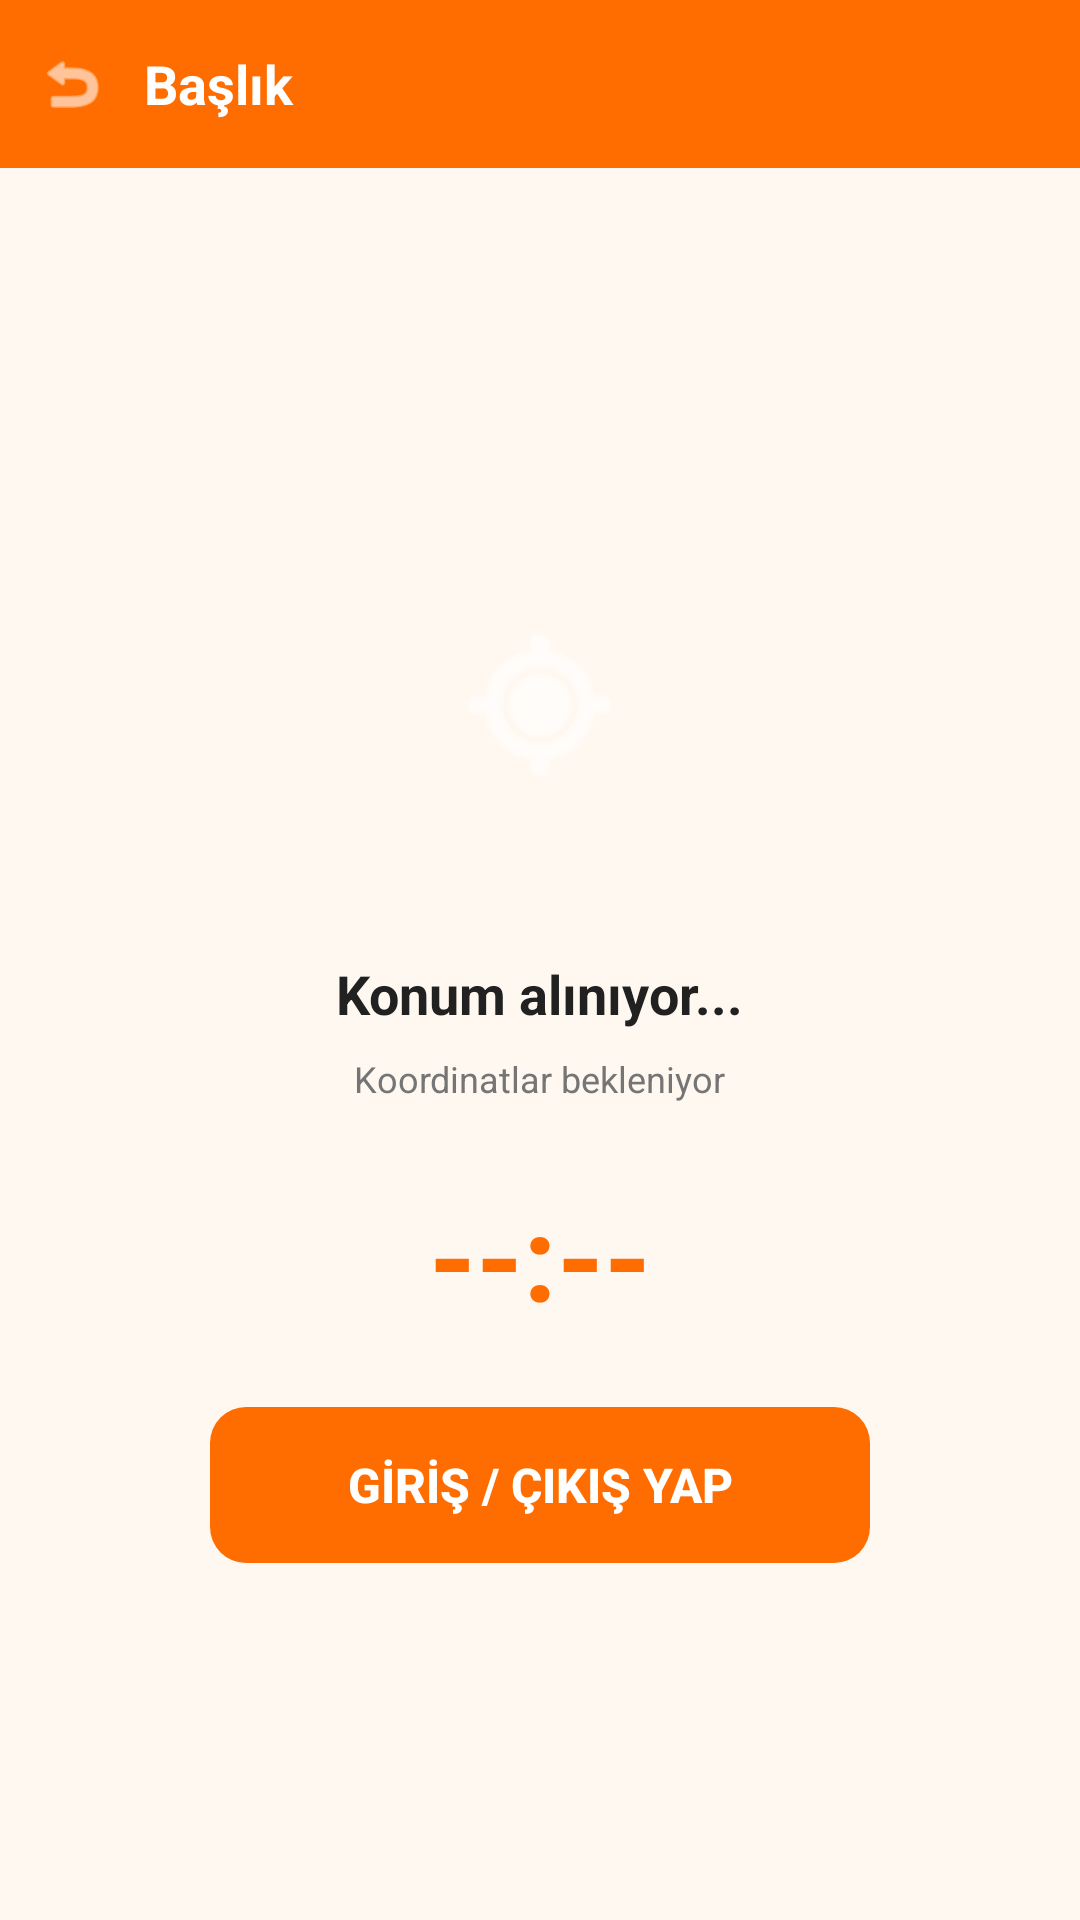

Layout XML and referenced resources for this Android screen:
<!-- AndroidManifest.xml: application theme Theme.PDKSMobile -->
<!-- res/layout/activity_location_checkin.xml -->
<?xml version="1.0" encoding="utf-8"?>
<LinearLayout
    xmlns:android="http://schemas.android.com/apk/res/android"
    android:layout_width="match_parent"
    android:layout_height="match_parent"
    android:orientation="vertical"
    android:background="@color/background">

    <include layout="@layout/layout_toolbar" />

    <LinearLayout
        android:layout_width="match_parent"
        android:layout_height="match_parent"
        android:orientation="vertical"
        android:gravity="center"
        android:padding="@dimen/spacing_lg">

        
        <FrameLayout
            android:layout_width="120dp"
            android:layout_height="120dp"
            android:background="@drawable/bg_gradient_orange"
            android:padding="30dp"
            android:layout_marginBottom="@dimen/spacing_lg">

            <ImageView
                android:id="@+id/ivCheckIcon"
                android:layout_width="match_parent"
                android:layout_height="match_parent"
                android:src="@android:drawable/ic_menu_mylocation"
                android:contentDescription="Konum"
                android:tint="@color/white" />
        </FrameLayout>

        <TextView
            android:id="@+id/tvCheckStatus"
            android:layout_width="wrap_content"
            android:layout_height="wrap_content"
            android:text="Konum alınıyor..."
            android:textColor="@color/text_primary"
            android:textSize="18sp"
            android:textStyle="bold"
            android:gravity="center" />

        <TextView
            android:id="@+id/tvLocationInfo"
            android:layout_width="wrap_content"
            android:layout_height="wrap_content"
            android:text="Koordinatlar bekleniyor"
            android:textColor="@color/text_secondary"
            android:textSize="@dimen/text_caption"
            android:gravity="center"
            android:layout_marginTop="@dimen/spacing_sm" />

        <TextView
            android:id="@+id/tvCurrentTime"
            android:layout_width="wrap_content"
            android:layout_height="wrap_content"
            android:text="--:--"
            android:textColor="@color/primary"
            android:textSize="40sp"
            android:textStyle="bold"
            android:layout_marginTop="@dimen/spacing_lg" />

        <Button
            android:id="@+id/btnCheckInOut"
            android:layout_width="220dp"
            android:layout_height="@dimen/button_height"
            android:layout_marginTop="@dimen/spacing_lg"
            android:background="@drawable/bg_button_primary"
            android:text="GİRİŞ / ÇIKIŞ YAP"
            android:textColor="@color/white"
            android:textSize="@dimen/text_subtitle"
            android:textStyle="bold"
            android:stateListAnimator="@null"
            android:enabled="false" />

        <ProgressBar
            android:id="@+id/progressCheckIn"
            android:layout_width="wrap_content"
            android:layout_height="wrap_content"
            android:layout_marginTop="@dimen/spacing_md"
            android:indeterminateTint="@color/primary"
            android:visibility="gone" />

        <TextView
            android:id="@+id/tvResult"
            android:layout_width="match_parent"
            android:layout_height="wrap_content"
            android:gravity="center"
            android:textSize="@dimen/text_body"
            android:textStyle="bold"
            android:layout_marginTop="@dimen/spacing_md"
            android:visibility="gone" />

    </LinearLayout>
</LinearLayout>
<!-- res/layout/layout_toolbar.xml (included above) -->
<?xml version="1.0" encoding="utf-8"?>
<LinearLayout
    xmlns:android="http://schemas.android.com/apk/res/android"
    xmlns:app="http://schemas.android.com/apk/res-auto"
    android:id="@+id/toolbarContainer"
    android:layout_width="match_parent"
    android:layout_height="wrap_content"
    android:orientation="vertical"
    android:background="@color/primary">

    
    <View
        android:id="@+id/statusBarSpacer"
        android:layout_width="match_parent"
        android:layout_height="0dp" />

    <LinearLayout
        android:id="@+id/toolbar"
        android:layout_width="match_parent"
        android:layout_height="@dimen/toolbar_height"
        android:gravity="center_vertical"
        android:orientation="horizontal"
        android:paddingStart="4dp"
        android:paddingEnd="@dimen/spacing_md">

        <ImageView
            android:id="@+id/btnToolbarBack"
            android:layout_width="40dp"
            android:layout_height="40dp"
            android:padding="8dp"
            android:src="@android:drawable/ic_menu_revert"
            app:tint="@color/white"
            android:contentDescription="Geri"
            android:clickable="true"
            android:focusable="true" />

        <TextView
            android:id="@+id/tvToolbarTitle"
            android:layout_width="0dp"
            android:layout_height="wrap_content"
            android:layout_weight="1"
            android:text="Başlık"
            android:textColor="@color/white"
            android:textSize="18sp"
            android:textStyle="bold"
            android:layout_marginStart="4dp" />
    </LinearLayout>
</LinearLayout>
<!-- resources referenced by this layout -->
<resources>
  <color name="background">#FFF8F0</color>
  <color name="primary">#FF6D00</color>
  <color name="text_primary">#212121</color>
  <color name="text_secondary">#757575</color>
  <color name="white">#FFFFFF</color>
  <dimen name="button_height">52dp</dimen>
  <dimen name="spacing_lg">24dp</dimen>
  <dimen name="spacing_md">16dp</dimen>
  <dimen name="spacing_sm">8dp</dimen>
  <dimen name="text_body">14sp</dimen>
  <dimen name="text_caption">12sp</dimen>
  <dimen name="text_subtitle">16sp</dimen>
  <dimen name="toolbar_height">56dp</dimen>
  <!-- drawable bg_button_primary (drawable) -->
  <?xml version="1.0" encoding="utf-8"?>
  <ripple xmlns:android="http://schemas.android.com/apk/res/android"
      android:color="#33FFFFFF">
      <item>
          <shape android:shape="rectangle">
              <solid android:color="@color/primary" />
              <corners android:radius="@dimen/button_radius" />
          </shape>
      </item>
  </ripple>
  <style name="Theme.PDKSMobile" parent="Theme.MaterialComponents.Light.NoActionBar">
          <item name="colorPrimary">@color/primary</item>
          <item name="colorPrimaryVariant">@color/primary_dark</item>
          <item name="colorOnPrimary">@color/text_on_primary</item>
          <item name="colorSecondary">@color/accent</item>
          <item name="colorOnSecondary">@color/text_on_primary</item>
          <item name="android:colorBackground">@color/background</item>
          <item name="colorSurface">@color/card_background</item>
          <item name="colorOnSurface">@color/text_primary</item>
          <item name="android:statusBarColor">@color/primary_dark</item>
          <item name="android:navigationBarColor">@color/white</item>
          <item name="android:windowLightNavigationBar" tools:targetApi="27">true</item>
      </style>
  <dimen name="button_radius">12dp</dimen>
  <color name="primary_dark">#E65100</color>
  <color name="text_on_primary">#FFFFFF</color>
  <color name="accent">#FF9100</color>
  <color name="card_background">#FFFFFF</color>
</resources>
